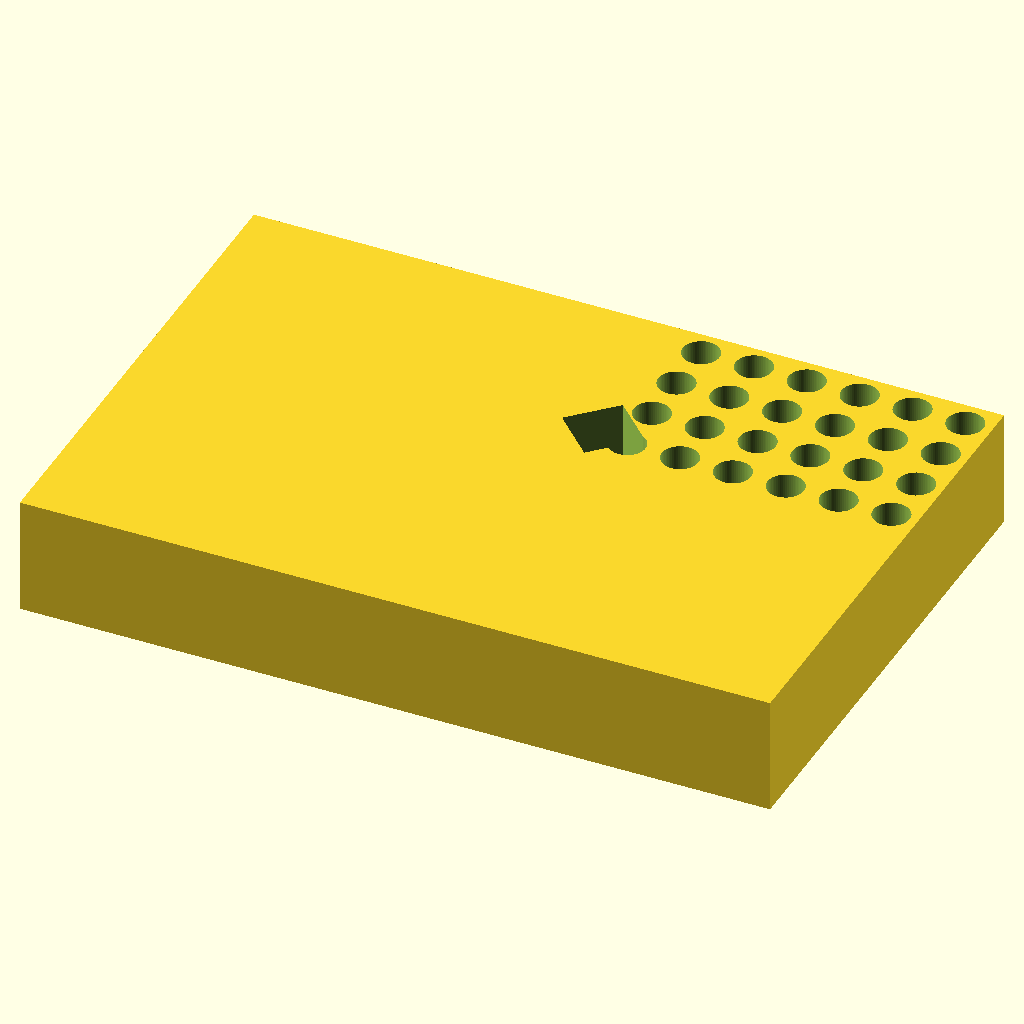
Cell 1: rendered with the file's own defaults.
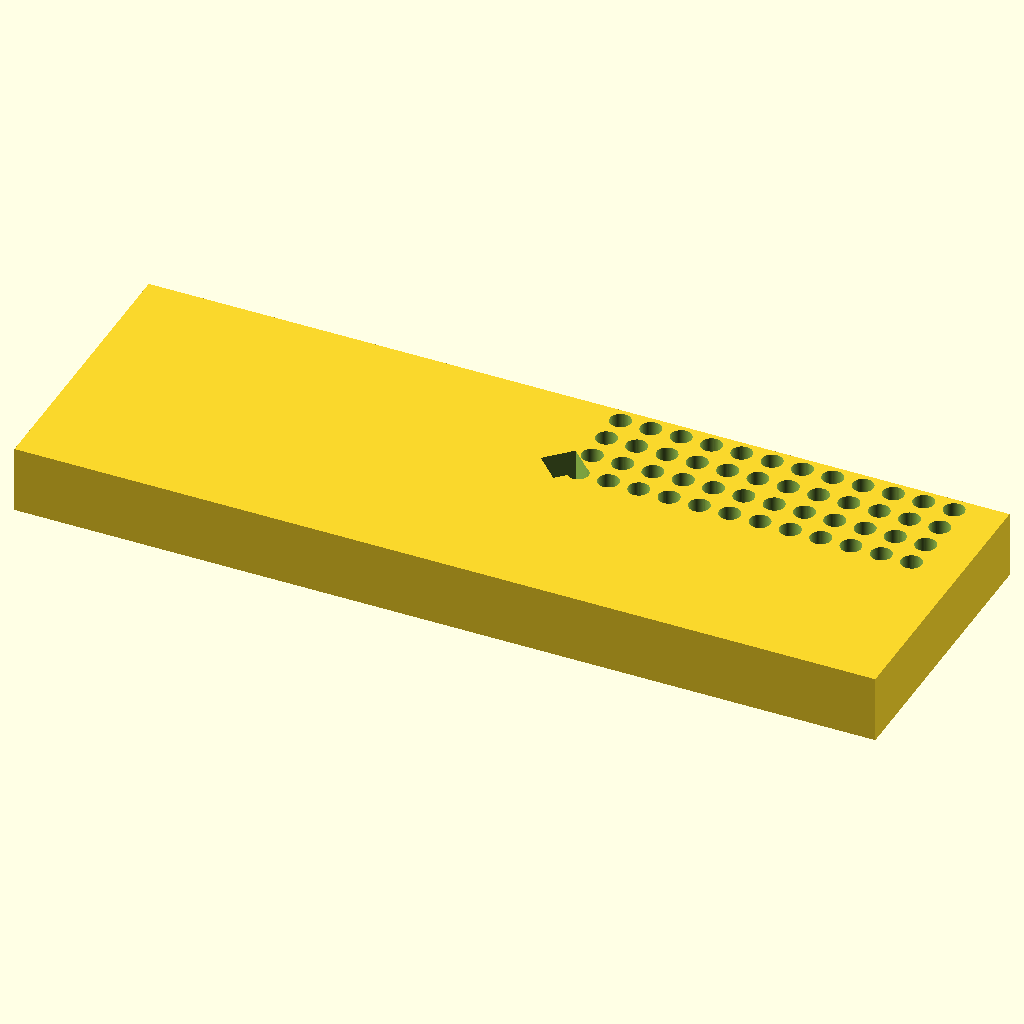
Cell 2 — X set to 255.52, the other parameters unchanged.
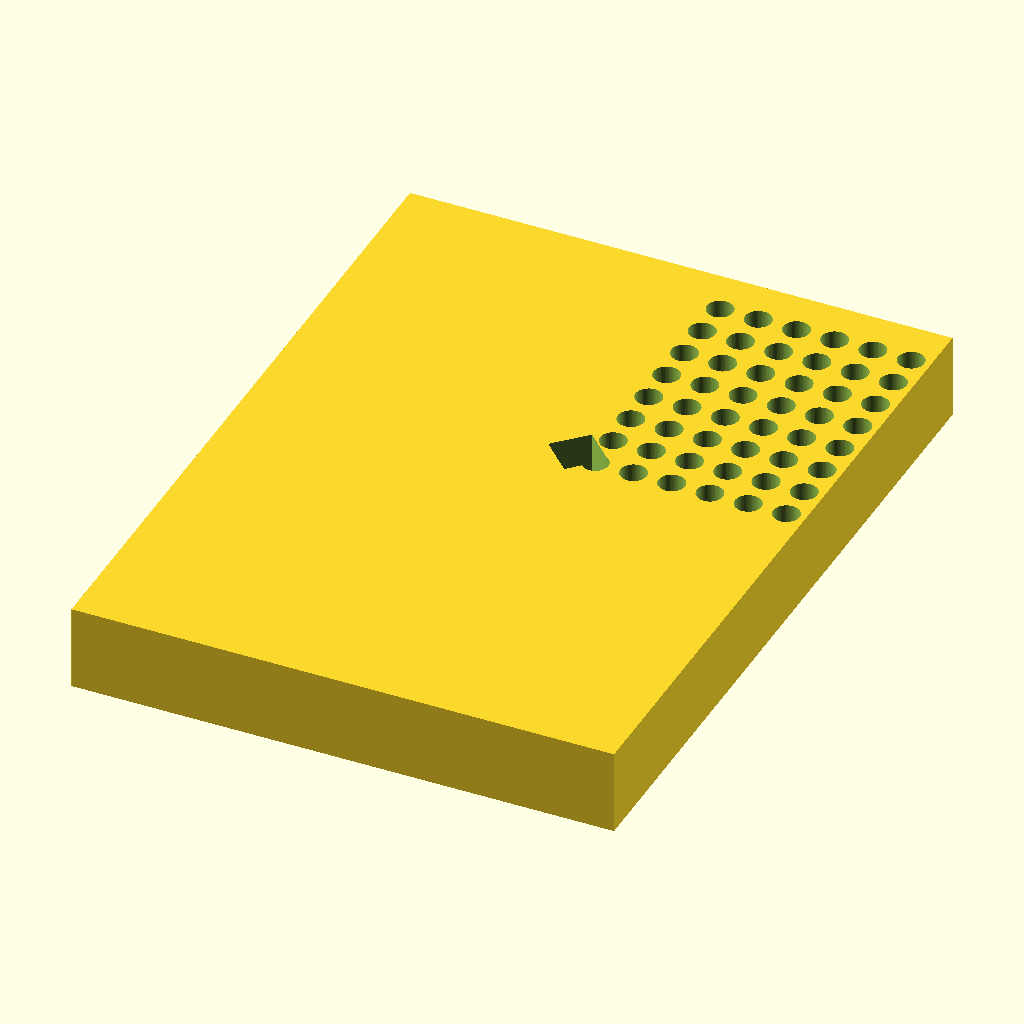
Cell 3: the same model with Y = 170.96.
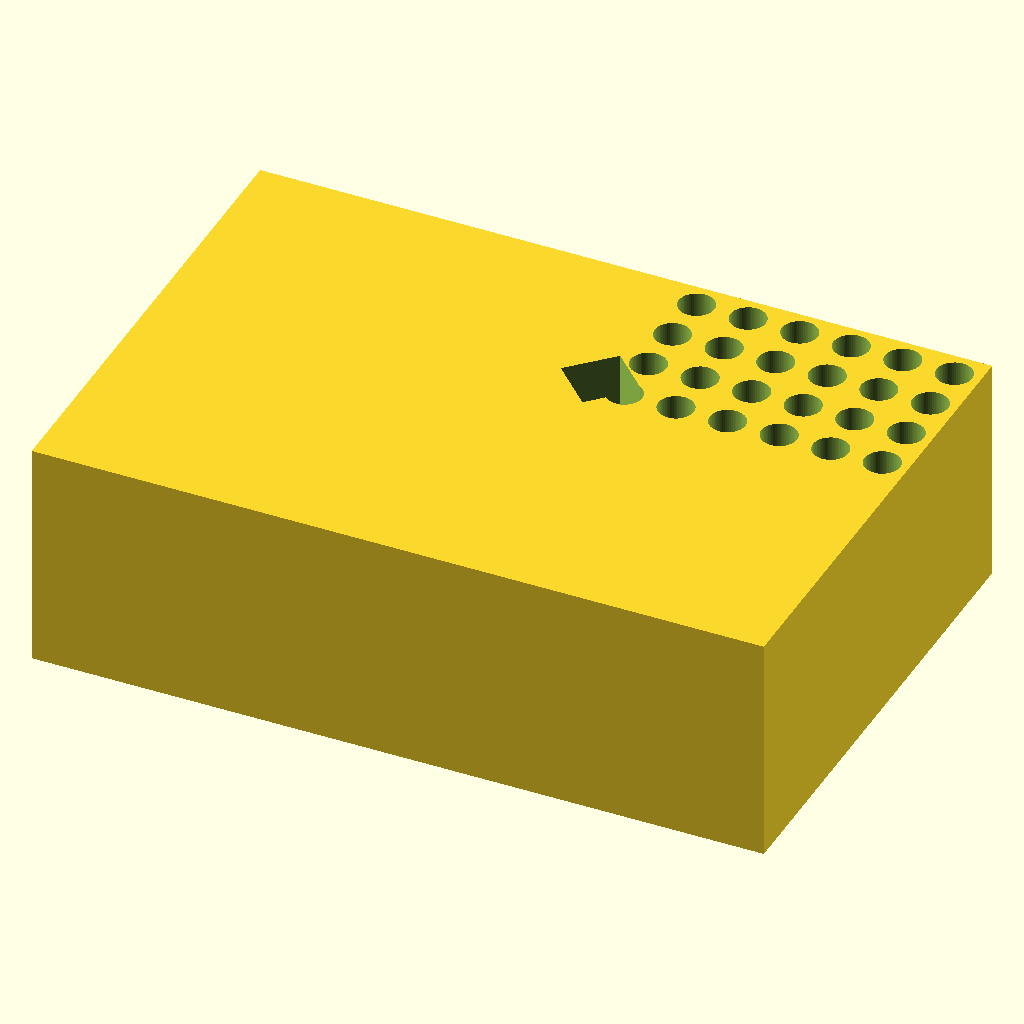
Cell 4: Z = 40 (everything else at default).
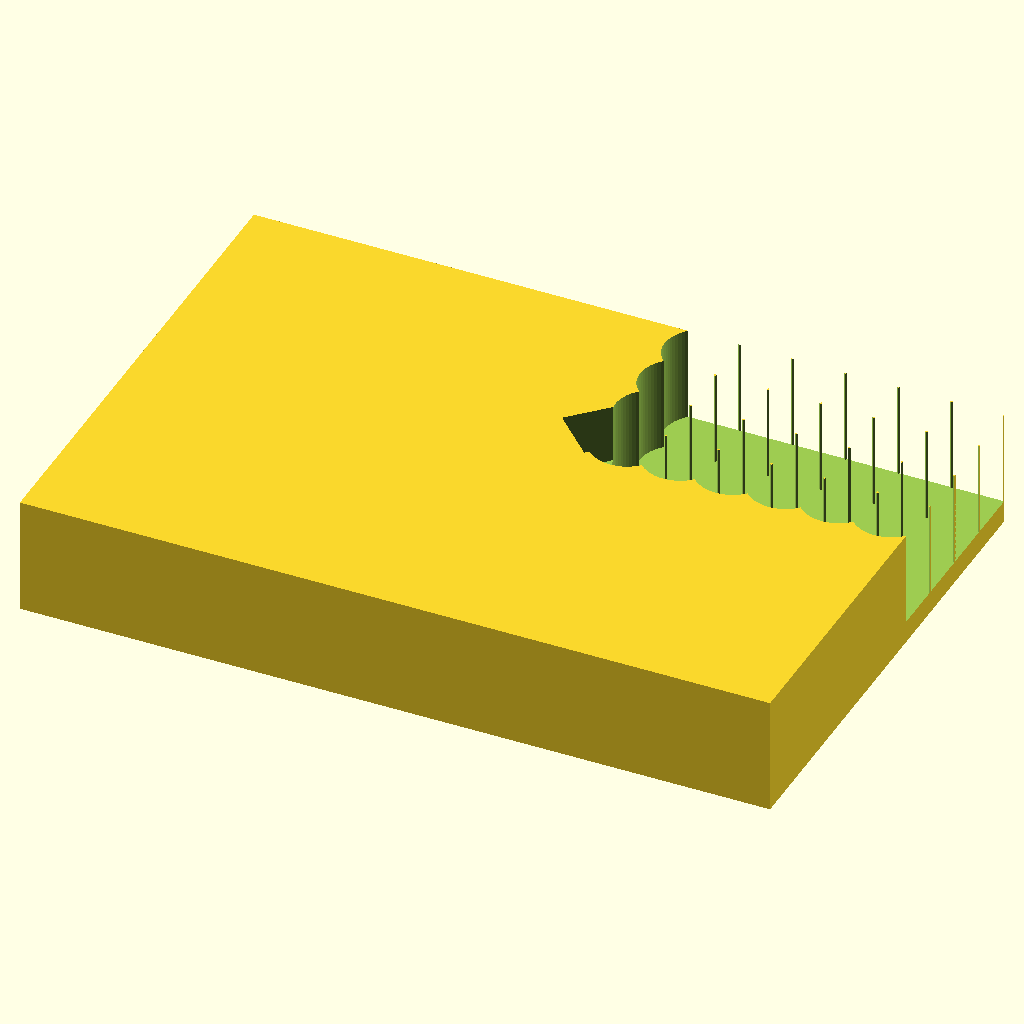
Cell 5: hole_diameter = 12.4 (everything else at default).
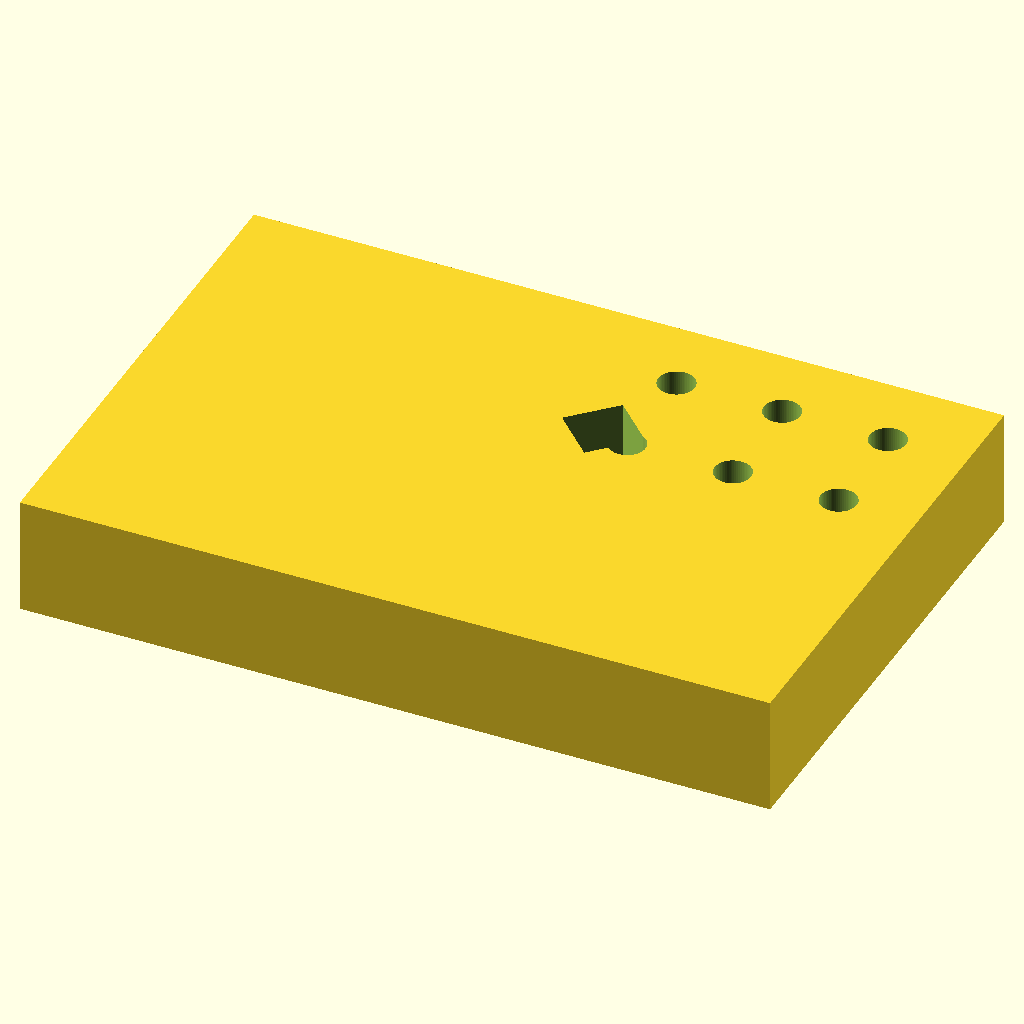
Cell 6: hole_center_to_center = 18 (everything else at default).
All cells are drawn from the same view direction (rotation 55°, 0°, 25°, orthographic, colour scheme Cornfield), but the view is re-fitted for each cell, so position and scale can differ between cells as well as the parameter.
The OpenSCAD source (bench/results/main-tiiny/code/tiiny_Qwen_Qwen3-4B-Instruct-2507/pcr_tube_rack_sbs_s0_a1.scad):
// Dimensions in millimeters as per ANSI/SLAS microplate standard
$fn = 65;

// Block dimensions (length, width, height)
X = 127.76;     // length along X-axis (front to back)
Y = 85.48;      // width along Y-axis (left to right)
Z = 20.0;       // height (thickness)

// Hole specifications
hole_diameter = 6.2;           // diameter of each hole
hole_center_to_center = 9.0;   // center-to-center spacing in mm

// Position of first hole (A1) from edges
A1_x_offset = 14.38;   // from left edge
A1_y_offset = 11.24;   // from back edge

// Chamfer for orientation mark
chamfer_length = 5.0;   // length of chamfer leg
chamfer_angle = 45;     // 45 degrees

// Number of rows and columns
rows = 8;       // along Y-axis (height)
cols = 12;      // along X-axis (width)

// Create the base block
difference() {
    // Base block
    cube([X, Y, Z], center = true);
    
    // Add holes: 8 rows x 12 columns
    for (i = [0:11]) {
        for (j = [0:7]) {
            // Calculate position of hole
            x = A1_x_offset + i * hole_center_to_center;
            y = A1_y_offset + j * hole_center_to_center;
            
            // Create a cylinder for each hole
            translate([x, y, -hole_diameter/2]) {
                cylinder(h = Z, r = hole_diameter/2, f = 0);
            }
        }
    }
    
    // Add 45-degree chamfer at A1 corner (bottom-left of first hole)
    // Chamfer extends 5 mm along both X and Y directions at 45 degrees
    translate([A1_x_offset - chamfer_length, A1_y_offset - chamfer_length, 0]) {
        rotate([0, 0, chamfer_angle]) {
            cube([chamfer_length * 2, chamfer_length * 2, Z], center = false);
        }
    }
}
Parameter table extracted from the source (name, type, default, range or options):
X: number, default 127.76
Y: number, default 85.48
Z: number, default 20
hole_diameter: number, default 6.2
hole_center_to_center: number, default 9
A1_x_offset: number, default 14.38
A1_y_offset: number, default 11.24
chamfer_length: number, default 5
chamfer_angle: number, default 45
rows: number, default 8
cols: number, default 12
